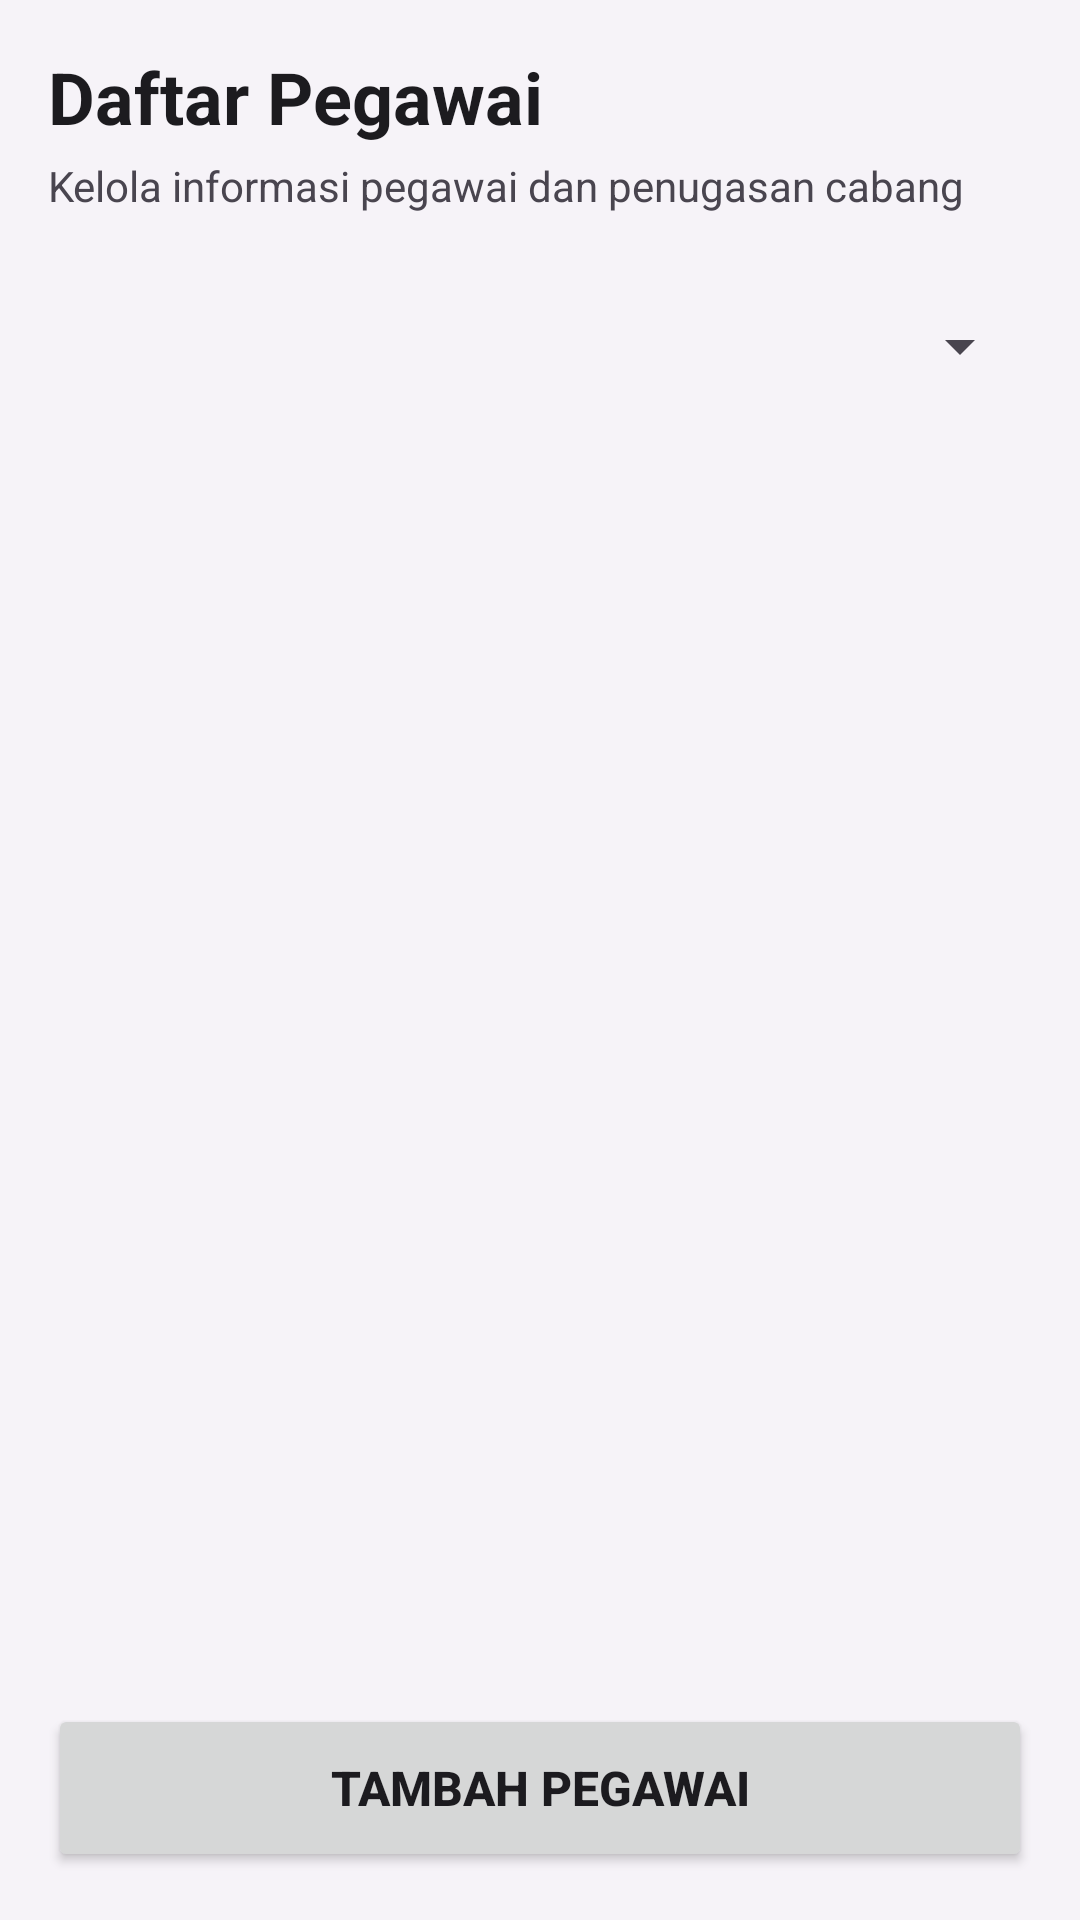

Write the Android layout XML for this screen, with the resource values it uses.
<!-- AndroidManifest.xml: application theme Theme.Secondaplication -->
<!-- res/layout/activity_pegawai.xml -->
<?xml version="1.0" encoding="utf-8"?>
<androidx.constraintlayout.widget.ConstraintLayout android:fitsSystemWindows="true" android:layout_marginHorizontal="16dp" xmlns:android="http://schemas.android.com/apk/res/android"
    xmlns:app="http://schemas.android.com/apk/res-auto"
    android:layout_width="match_parent"
    android:layout_height="match_parent"
    android:background="?android:windowBackground"
    android:padding="16dp">

    <TextView
        android:id="@+id/tvTitlePegawai"
        android:layout_width="wrap_content"
        android:layout_height="wrap_content"
        android:text="Daftar Pegawai"
        android:textSize="24sp"
        android:textStyle="bold"
        android:textColor="?android:textColorPrimary"
        app:layout_constraintTop_toTopOf="parent"
        app:layout_constraintStart_toStartOf="parent"/>

    <TextView
        android:id="@+id/tvSubtitlePegawai"
        android:layout_width="wrap_content"
        android:layout_height="wrap_content"
        android:text="Kelola informasi pegawai dan penugasan cabang"
        android:textSize="14sp"
        android:textColor="?android:textColorSecondary"
        android:layout_marginTop="4dp"
        app:layout_constraintTop_toBottomOf="@id/tvTitlePegawai"
        app:layout_constraintStart_toStartOf="parent"/>

    <androidx.cardview.widget.CardView
        android:id="@+id/cardFilterCabang"
        android:layout_width="match_parent"
        android:layout_height="wrap_content"
        android:layout_marginTop="16dp"
        app:cardCornerRadius="12dp"
        app:cardElevation="0dp"
        app:cardBackgroundColor="@android:color/transparent"
        app:layout_constraintTop_toBottomOf="@id/tvSubtitlePegawai"
        app:layout_constraintStart_toStartOf="parent"
        app:layout_constraintEnd_toEndOf="parent">

        <Spinner
            android:id="@+id/spFilterCabang"
            android:layout_width="match_parent"
            android:layout_height="56dp"
            android:spinnerMode="dropdown"
            android:padding="8dp"/>
    </androidx.cardview.widget.CardView>

    <ListView
        android:id="@+id/listViewPegawai"
        android:layout_width="match_parent"
        android:layout_height="0dp"
        android:layout_marginTop="16dp"
        android:layout_marginBottom="16dp"
        android:divider="@android:color/transparent"
        android:dividerHeight="8dp"
        app:layout_constraintTop_toBottomOf="@id/cardFilterCabang"
        app:layout_constraintBottom_toTopOf="@id/btnTambahPegawai"
        app:layout_constraintStart_toStartOf="parent"
        app:layout_constraintEnd_toEndOf="parent"/>

    <Button
        android:id="@+id/btnTambahPegawai"
        android:layout_width="match_parent"
        android:layout_height="56dp"
        android:text="Tambah Pegawai"
        android:textSize="16sp"
        android:textStyle="bold"
        app:cornerRadius="12dp"
        app:layout_constraintBottom_toBottomOf="parent"
        app:layout_constraintStart_toStartOf="parent"
        app:layout_constraintEnd_toEndOf="parent"/>

</androidx.constraintlayout.widget.ConstraintLayout>
<!-- resources referenced by this layout -->
<resources>
  <style name="Theme.Secondaplication" parent="Base.Theme.Secondaplication" />
  <style name="Base.Theme.Secondaplication" parent="Theme.Material3.DayNight.NoActionBar">
          
          <item name="colorPrimary">@color/primary_light</item>
          <item name="colorOnPrimary">@color/white</item>
          <item name="colorPrimaryContainer">@color/primary_container_light</item>
          <item name="android:windowBackground">@color/background_light</item>
          <item name="android:textColorPrimary">@color/text_primary_light</item>
          <item name="android:textColorSecondary">@color/text_secondary_light</item>
      </style>
  <color name="primary_light">#8578A8</color>
  <color name="white">#FFFFFFFF</color>
  <color name="primary_container_light">#EADDFF</color>
  <color name="background_light">#F6F3F8</color>
  <color name="text_primary_light">#1C1B1F</color>
  <color name="text_secondary_light">#49454F</color>
</resources>
